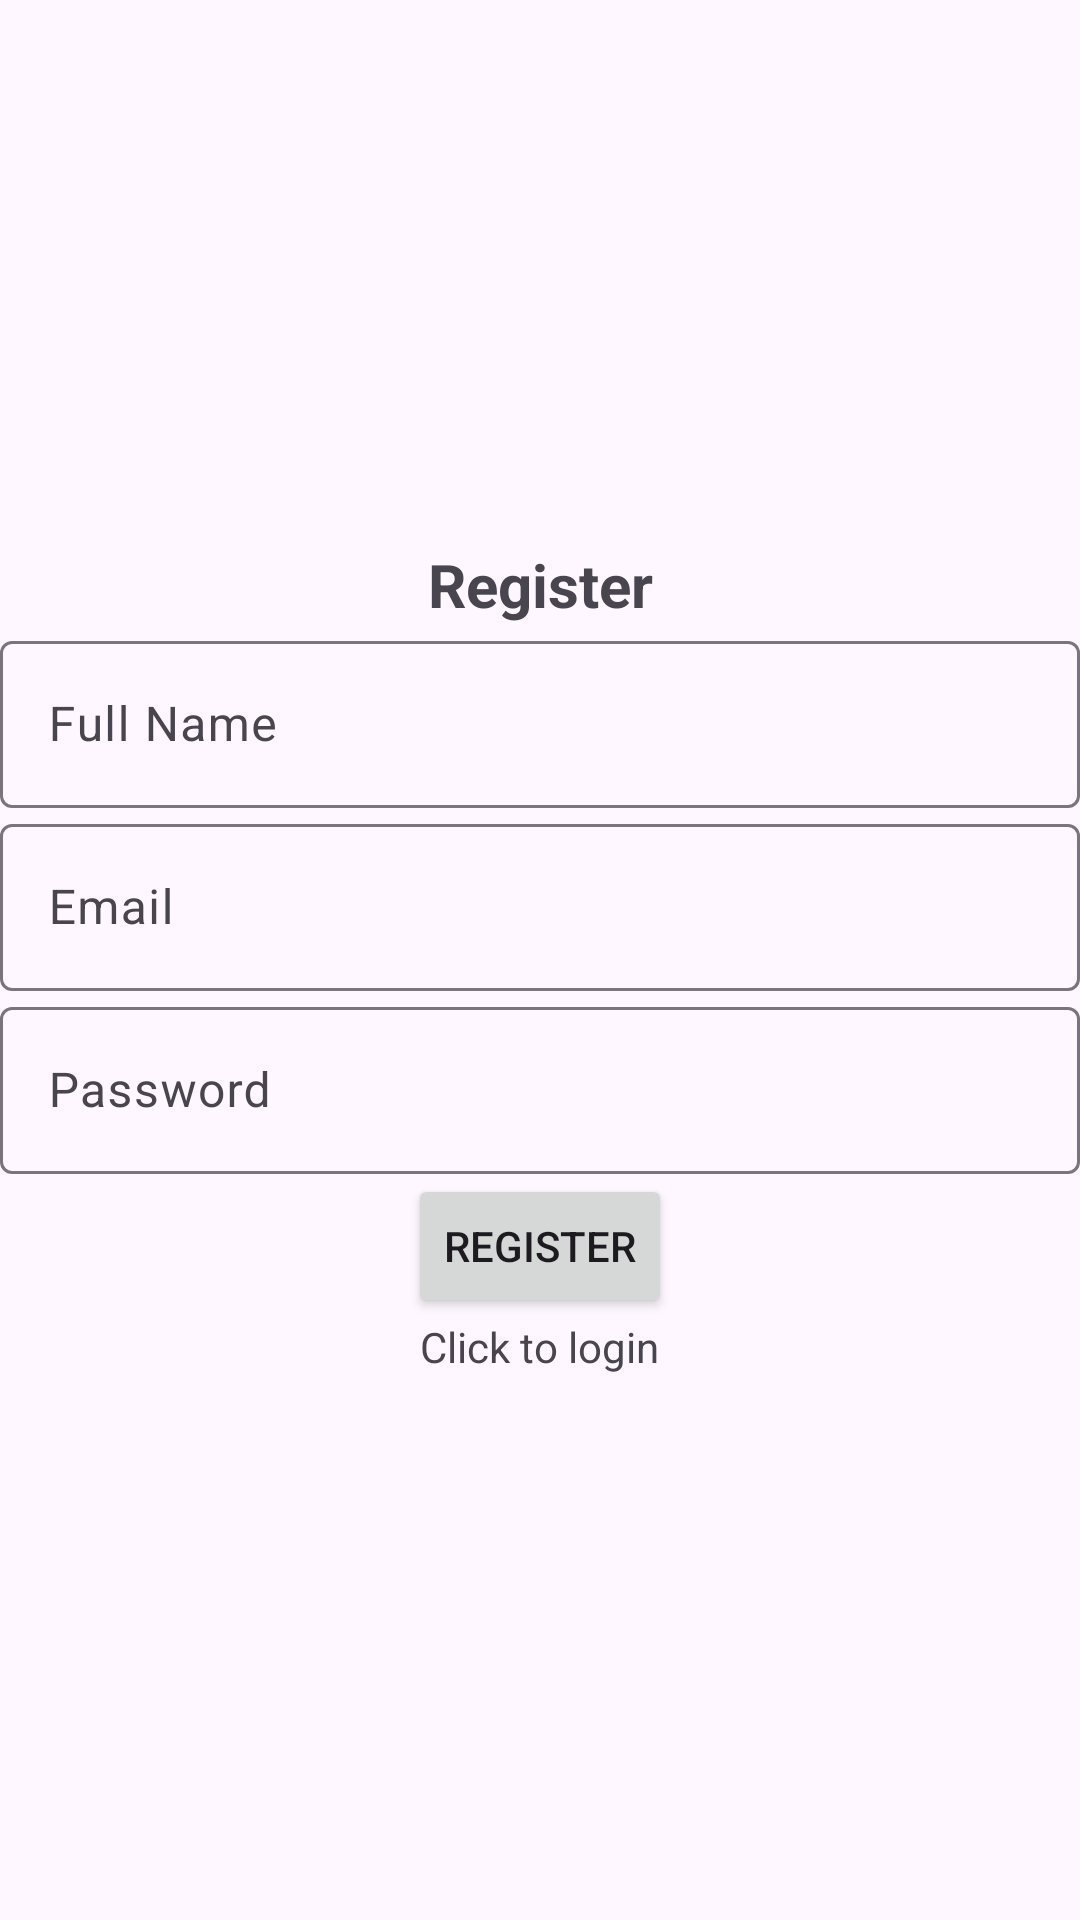

Reconstruct the res/layout file that produces this screen, plus the resources it refers to.
<!-- AndroidManifest.xml: application theme Theme.Material3.Light -->
<!-- res/layout/activity_register.xml -->
<?xml version="1.0" encoding="utf-8"?>
<LinearLayout xmlns:android="http://schemas.android.com/apk/res/android"
    xmlns:app="http://schemas.android.com/apk/res-auto"
    xmlns:tools="http://schemas.android.com/tools"
    android:layout_width="match_parent"
    android:layout_height="match_parent"
    tools:context=".Register"
    android:orientation="vertical"
    android:gravity="center"

    >

    
    <TextView
        android:layout_width="match_parent"
        android:layout_height="wrap_content"
        android:text="@string/Register"
        android:textStyle="bold"
        android:textSize="20sp"
        android:gravity="center"
        />


    
    <com.google.android.material.textfield.TextInputLayout
        android:layout_width="match_parent"
        android:layout_height="wrap_content">
        
        <com.google.android.material.textfield.TextInputEditText
            android:layout_width="match_parent"
            android:layout_height="wrap_content"
            android:id="@+id/fullname"
            android:hint="Full Name"
            />
    </com.google.android.material.textfield.TextInputLayout>

    
    <com.google.android.material.textfield.TextInputLayout
        android:layout_width="match_parent"
        android:layout_height="wrap_content">

        <com.google.android.material.textfield.TextInputEditText
            android:layout_width="match_parent"
            android:layout_height="wrap_content"
            android:id="@+id/email"
            android:hint="Email"
            />

    </com.google.android.material.textfield.TextInputLayout>


    
    <com.google.android.material.textfield.TextInputLayout
        android:layout_width="match_parent"
        android:layout_height="wrap_content">
        <com.google.android.material.textfield.TextInputEditText
            android:layout_width="match_parent"
            android:layout_height="wrap_content"
            android:id="@+id/password"
            android:hint="Password"
            />

    </com.google.android.material.textfield.TextInputLayout>

    
    <ProgressBar
        android:id="@+id/progressBar"
        android:visibility="gone"
        android:layout_width="wrap_content"
        android:layout_height="wrap_content" />

    
    <Button
        android:text="@string/btn_register"
        android:id="@+id/btn_register"
        android:layout_width="wrap_content"
        android:layout_height="wrap_content"
        />

    <TextView
        android:id="@+id/loginNow"
        android:text="@string/click_to_login"
        android:layout_width="wrap_content"
        android:layout_height="wrap_content"

        />
</LinearLayout>
<!-- resources referenced by this layout -->
<resources>
  <string name="Register">Register</string>
  <string name="btn_register">Register</string>
  <string name="click_to_login">Click to login</string>
</resources>
